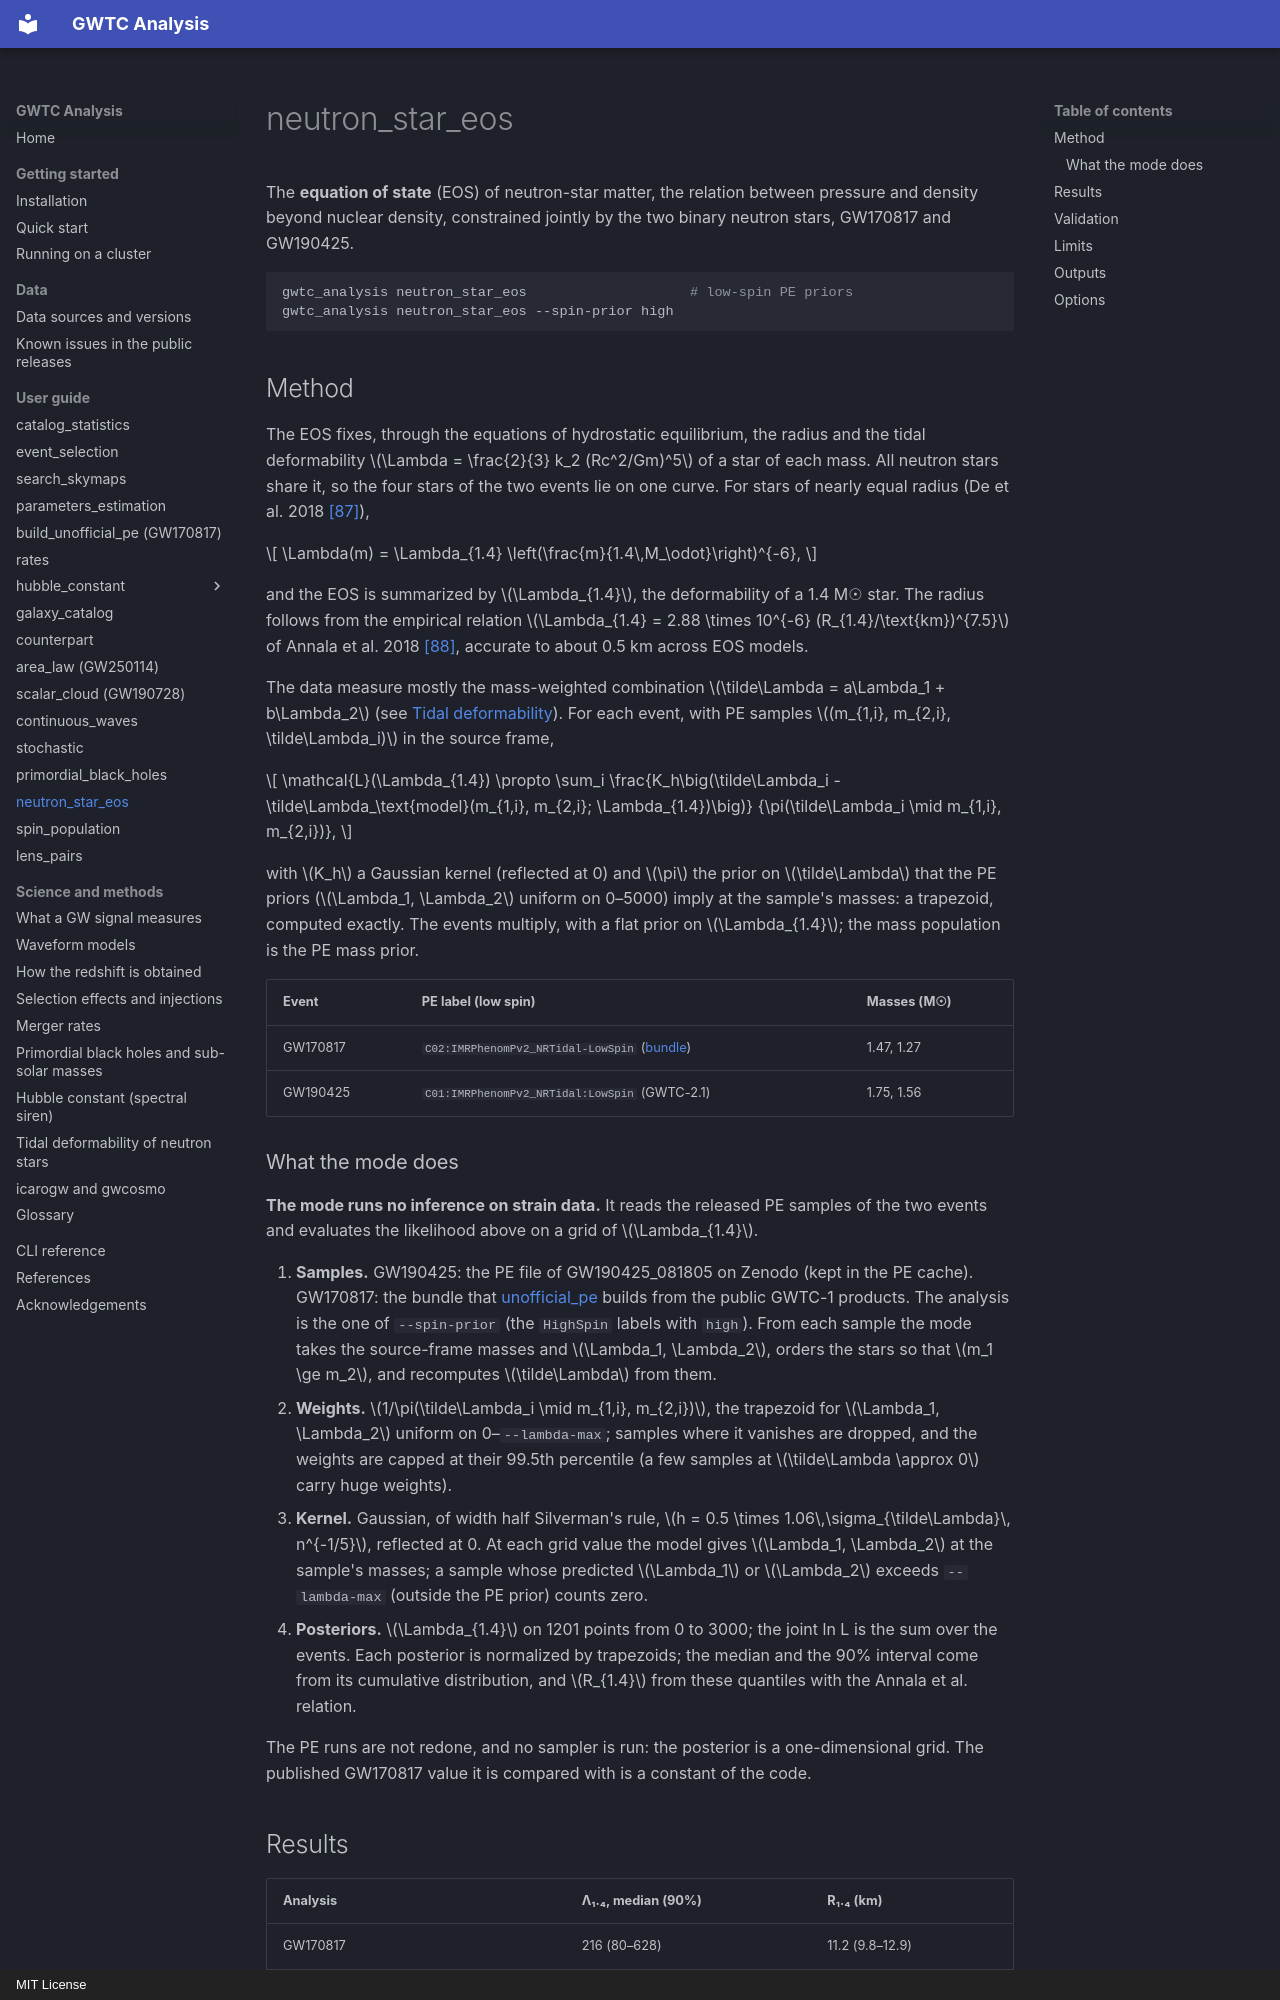

repository: danielsentenac/gwtc_analysis · page: modes/neutron-star-eos/index.html · generator: mkdocs · copyright: MIT License

# neutron_star_eos

The **equation of state** (EOS) of neutron-star matter, the relation between pressure and density beyond
nuclear density, constrained jointly by the two binary neutron stars, GW170817 and GW190425.

```bash
gwtc_analysis neutron_star_eos                    # low-spin PE priors
gwtc_analysis neutron_star_eos --spin-prior high
```

## Method

The EOS fixes, through the equations of hydrostatic equilibrium, the radius and the tidal deformability
\(\Lambda = \frac{2}{3} k_2 (Rc^2/Gm)^5\) of a star of each mass. All neutron stars share it, so the four
stars of the two events lie on one curve. For stars of nearly equal radius
(De et al. 2018 [\[87\]](../references.md#ref-87)),

\[
\Lambda(m) = \Lambda_{1.4} \left(\frac{m}{1.4\,M_\odot}\right)^{-6},
\]

and the EOS is summarized by \(\Lambda_{1.4}\), the deformability of a 1.4 M☉ star. The radius follows from
the empirical relation \(\Lambda_{1.4} = 2.88 \times 10^{-6} (R_{1.4}/\text{km})^{7.5}\) of Annala et al. 2018
[\[88\]](../references.md#ref-88), accurate to about 0.5 km across EOS models.

The data measure mostly the mass-weighted combination \(\tilde\Lambda = a\Lambda_1 + b\Lambda_2\) (see
[Tidal deformability](../science/tidal-deformability.md)). For each event, with PE samples
\((m_{1,i}, m_{2,i}, \tilde\Lambda_i)\) in the source frame,

\[
\mathcal{L}(\Lambda_{1.4}) \propto \sum_i
\frac{K_h\big(\tilde\Lambda_i - \tilde\Lambda_\text{model}(m_{1,i}, m_{2,i}; \Lambda_{1.4})\big)}
{\pi(\tilde\Lambda_i \mid m_{1,i}, m_{2,i})},
\]

with \(K_h\) a Gaussian kernel (reflected at 0) and \(\pi\) the prior on \(\tilde\Lambda\) that the PE priors
(\(\Lambda_1, \Lambda_2\) uniform on 0–5000) imply at the sample's masses: a trapezoid, computed exactly. The
events multiply, with a flat prior on \(\Lambda_{1.4}\); the mass population is the PE mass prior.

| Event | PE label (low spin) | Masses (M☉) |
|---|---|---|
| GW170817 | `C02:IMRPhenomPv2_NRTidal-LowSpin` ([bundle](unofficial-pe.md)) | 1.47, 1.27 |
| GW190425 | `C01:IMRPhenomPv2_NRTidal:LowSpin` (GWTC-2.1) | 1.75, 1.56 |
